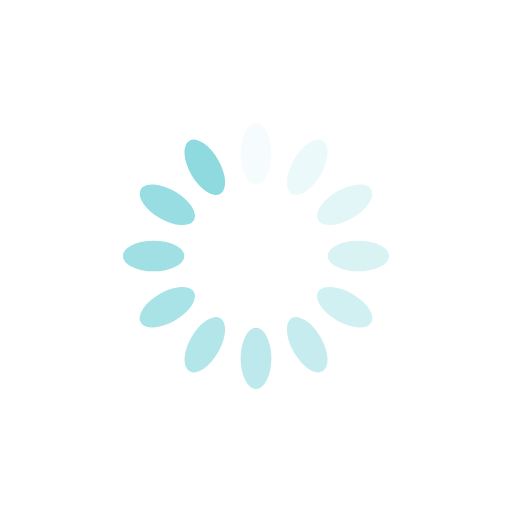
t = 0.00 s
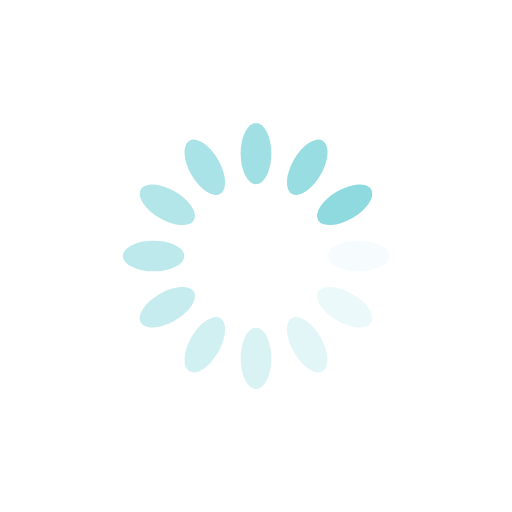
t = 0.25 s
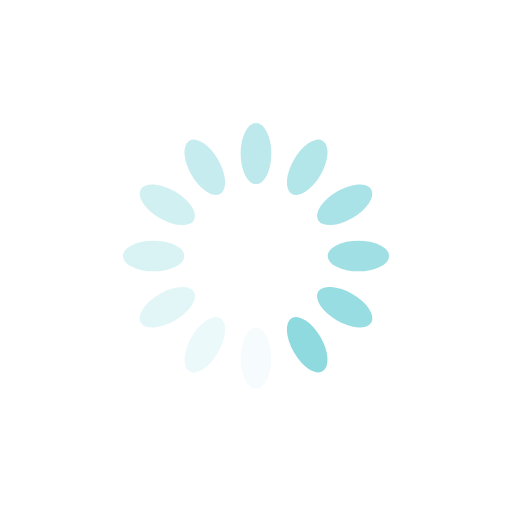
t = 0.50 s
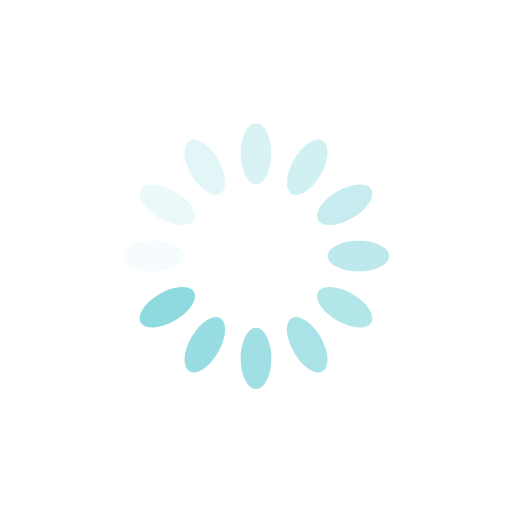
t = 0.75 s

The animated SVG that drew these frames (rendered in a browser with its animation timeline set to each time). Animation: 12 SMIL elements (animate=12); one cycle of 1.00 s, repeats indefinitely.

<?xml version="1.0" encoding="utf-8"?>
<svg xmlns="http://www.w3.org/2000/svg" xmlns:xlink="http://www.w3.org/1999/xlink" style="margin: auto; background: none; display: block; shape-rendering: auto;" width="200px" height="200px" viewBox="0 0 100 100" preserveAspectRatio="xMidYMid">
<g transform="rotate(0 50 50)">
  <rect x="47" y="24" rx="3" ry="6" width="6" height="12" fill="#8edadf">
    <animate attributeName="opacity" values="1;0" keyTimes="0;1" dur="1s" begin="-0.9166666666666666s" repeatCount="indefinite"></animate>
  </rect>
</g><g transform="rotate(30 50 50)">
  <rect x="47" y="24" rx="3" ry="6" width="6" height="12" fill="#8edadf">
    <animate attributeName="opacity" values="1;0" keyTimes="0;1" dur="1s" begin="-0.8333333333333334s" repeatCount="indefinite"></animate>
  </rect>
</g><g transform="rotate(60 50 50)">
  <rect x="47" y="24" rx="3" ry="6" width="6" height="12" fill="#8edadf">
    <animate attributeName="opacity" values="1;0" keyTimes="0;1" dur="1s" begin="-0.75s" repeatCount="indefinite"></animate>
  </rect>
</g><g transform="rotate(90 50 50)">
  <rect x="47" y="24" rx="3" ry="6" width="6" height="12" fill="#8edadf">
    <animate attributeName="opacity" values="1;0" keyTimes="0;1" dur="1s" begin="-0.6666666666666666s" repeatCount="indefinite"></animate>
  </rect>
</g><g transform="rotate(120 50 50)">
  <rect x="47" y="24" rx="3" ry="6" width="6" height="12" fill="#8edadf">
    <animate attributeName="opacity" values="1;0" keyTimes="0;1" dur="1s" begin="-0.5833333333333334s" repeatCount="indefinite"></animate>
  </rect>
</g><g transform="rotate(150 50 50)">
  <rect x="47" y="24" rx="3" ry="6" width="6" height="12" fill="#8edadf">
    <animate attributeName="opacity" values="1;0" keyTimes="0;1" dur="1s" begin="-0.5s" repeatCount="indefinite"></animate>
  </rect>
</g><g transform="rotate(180 50 50)">
  <rect x="47" y="24" rx="3" ry="6" width="6" height="12" fill="#8edadf">
    <animate attributeName="opacity" values="1;0" keyTimes="0;1" dur="1s" begin="-0.4166666666666667s" repeatCount="indefinite"></animate>
  </rect>
</g><g transform="rotate(210 50 50)">
  <rect x="47" y="24" rx="3" ry="6" width="6" height="12" fill="#8edadf">
    <animate attributeName="opacity" values="1;0" keyTimes="0;1" dur="1s" begin="-0.3333333333333333s" repeatCount="indefinite"></animate>
  </rect>
</g><g transform="rotate(240 50 50)">
  <rect x="47" y="24" rx="3" ry="6" width="6" height="12" fill="#8edadf">
    <animate attributeName="opacity" values="1;0" keyTimes="0;1" dur="1s" begin="-0.25s" repeatCount="indefinite"></animate>
  </rect>
</g><g transform="rotate(270 50 50)">
  <rect x="47" y="24" rx="3" ry="6" width="6" height="12" fill="#8edadf">
    <animate attributeName="opacity" values="1;0" keyTimes="0;1" dur="1s" begin="-0.16666666666666666s" repeatCount="indefinite"></animate>
  </rect>
</g><g transform="rotate(300 50 50)">
  <rect x="47" y="24" rx="3" ry="6" width="6" height="12" fill="#8edadf">
    <animate attributeName="opacity" values="1;0" keyTimes="0;1" dur="1s" begin="-0.08333333333333333s" repeatCount="indefinite"></animate>
  </rect>
</g><g transform="rotate(330 50 50)">
  <rect x="47" y="24" rx="3" ry="6" width="6" height="12" fill="#8edadf">
    <animate attributeName="opacity" values="1;0" keyTimes="0;1" dur="1s" begin="0s" repeatCount="indefinite"></animate>
  </rect>
</g>
<!-- [ldio] generated by https://loading.io/ --></svg>
